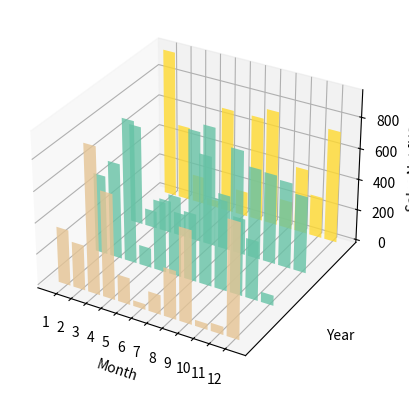

Generate this figure with matplotlib:
import random
import matplotlib as mpl
import matplotlib.pyplot as plt
import matplotlib.dates as mdates
from mpl_toolkits.mplot3d import Axes3D
import numpy as np

mpl.rcParams['font.size'] = 10
fig = plt.figure()
ax = fig.add_subplot(111, projection='3d')

for z in [2011, 2012, 2013, 2014]:
    xs = range(1, 13)
    ys = 1000 * np.random.rand(12)

    color = plt.cm.Set2(random.choice(range(plt.cm.Set2.N)))
    ax.bar(xs, ys, zs=z, zdir='y', color=color, alpha=0.8)

ax.xaxis.set_major_locator(mpl.ticker.FixedLocator(xs))
ax.yaxis.set_major_locator(mpl.ticker.FixedLocator(ys))

ax.set_xlabel('Month')
ax.set_ylabel('Year')
ax.set_zlabel('Sales Net [USD]')

plt.show()
